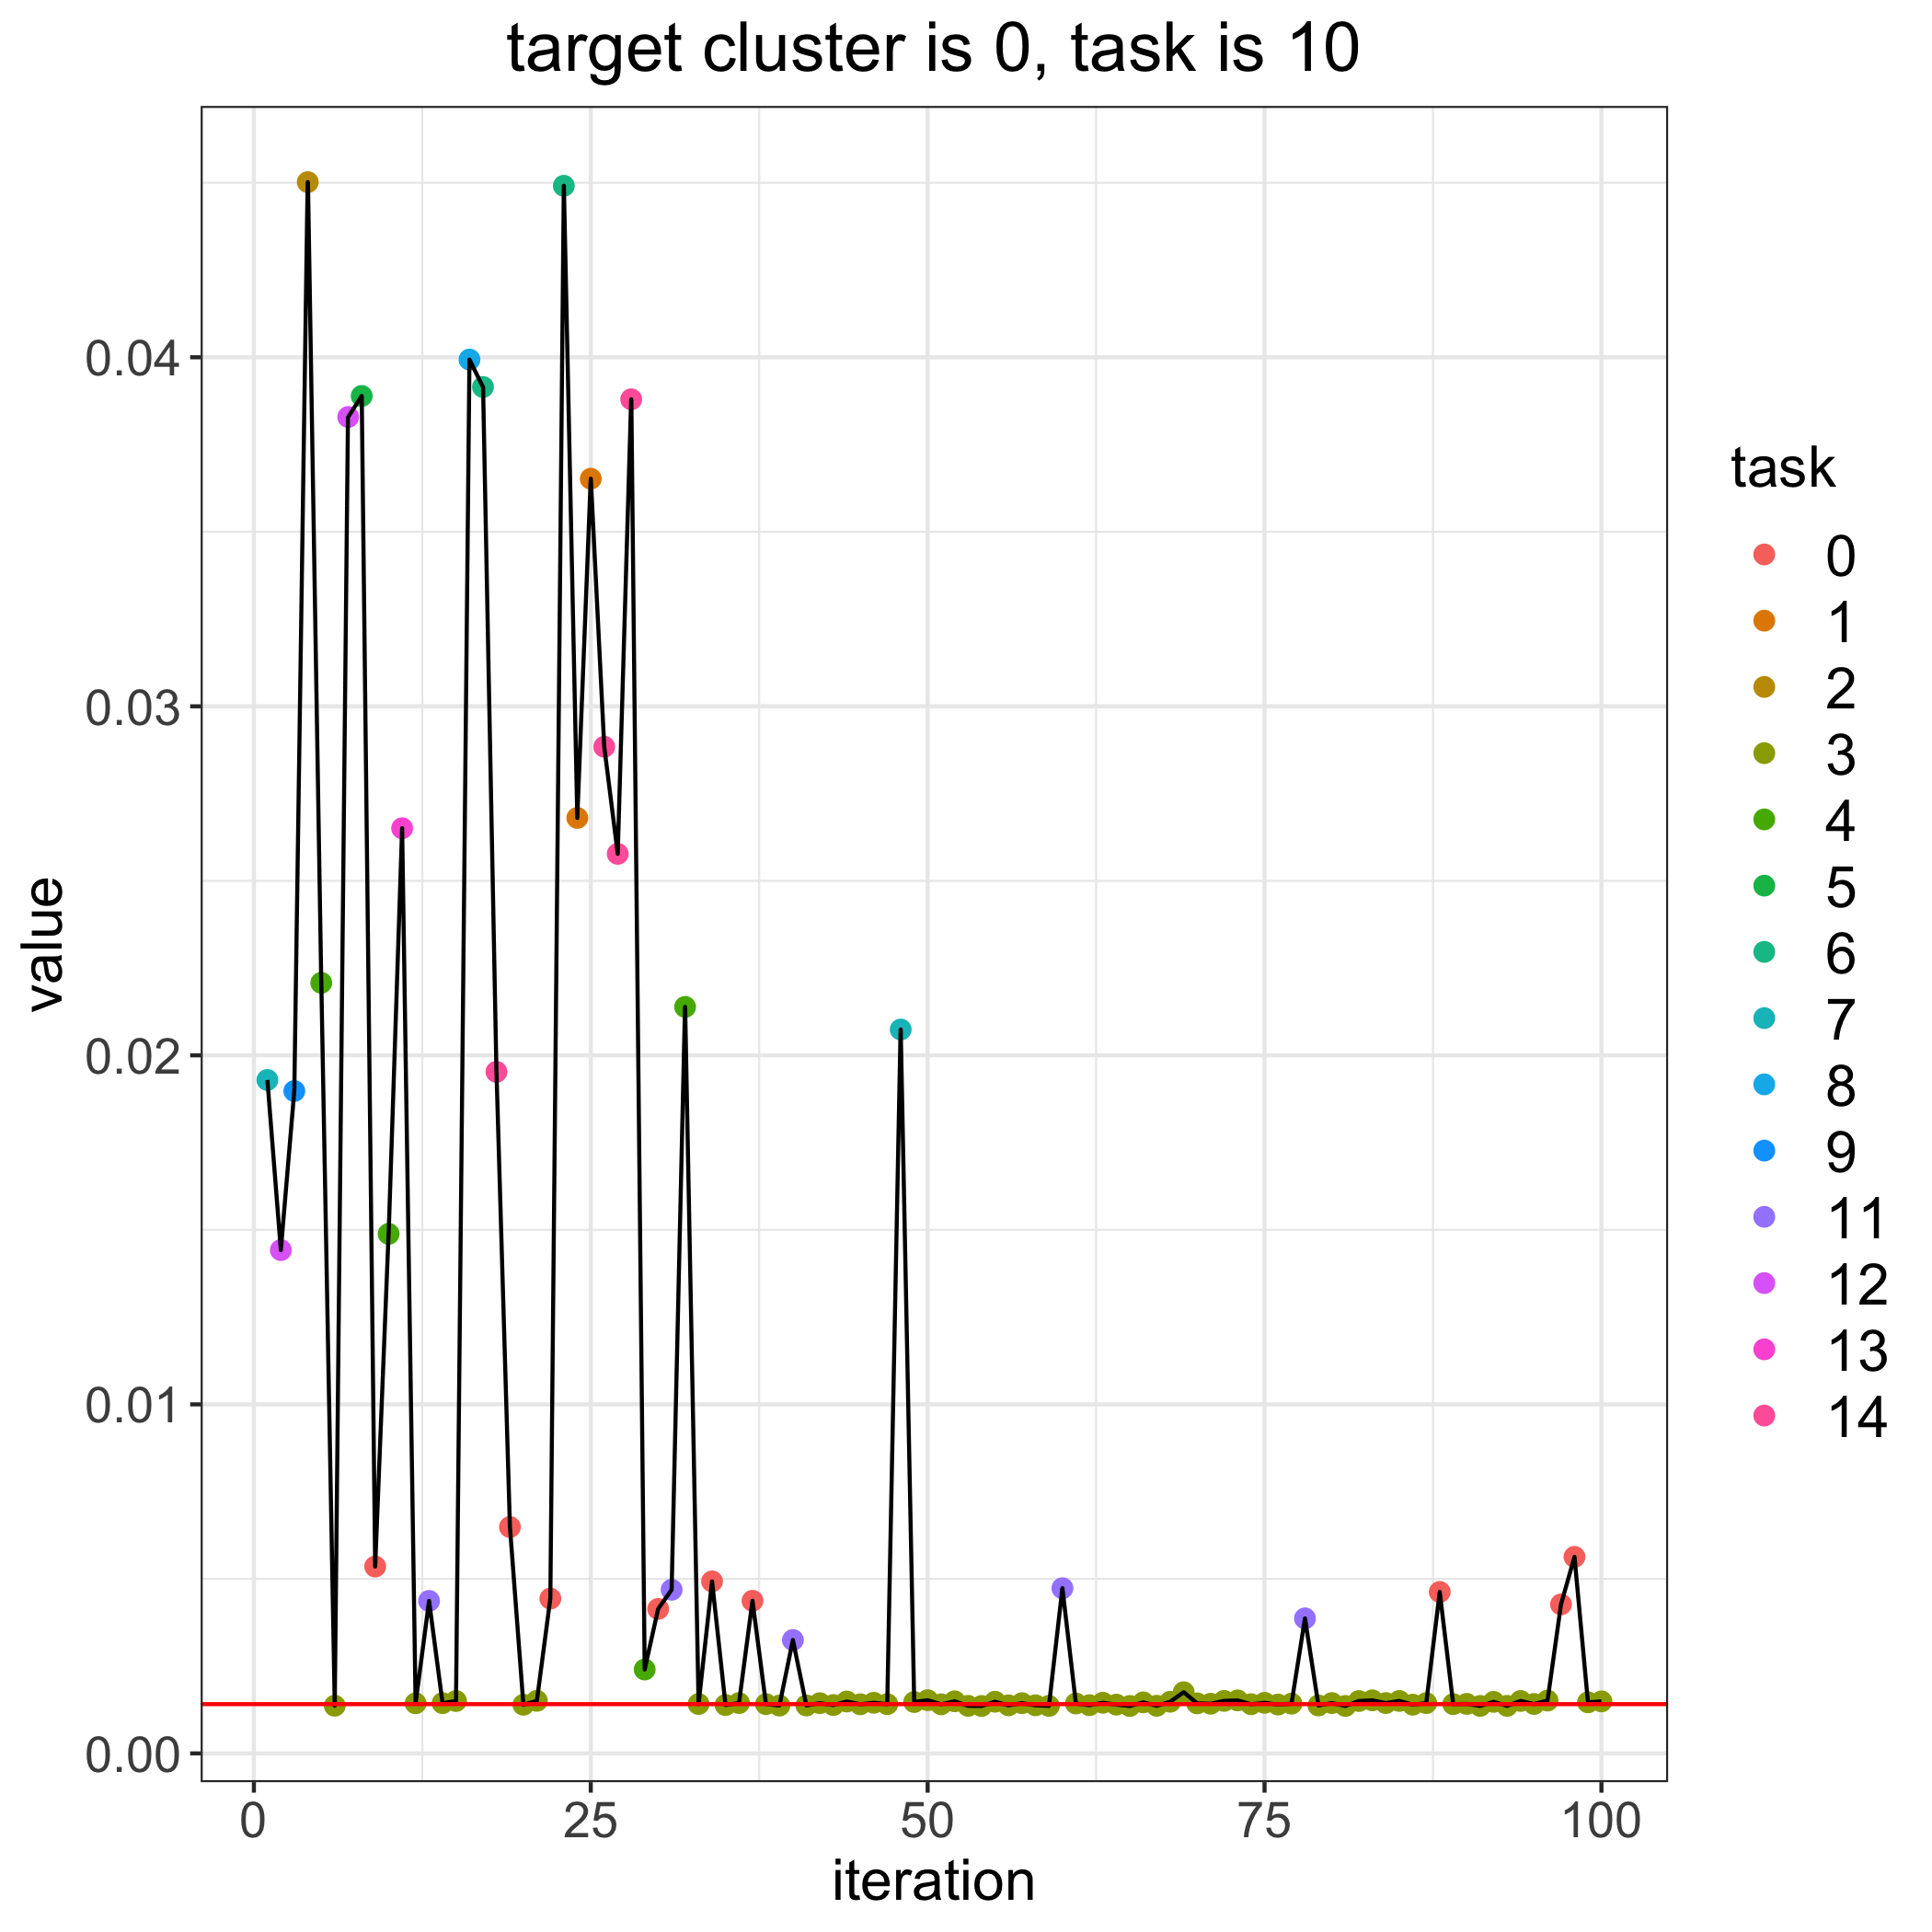

The table this chart was drawn from, first rows:
, losses, bandit_selects
0, 0.001412, 
1, 0.01929, 7.0
2, 0.01442, 12.0
3, 0.01898, 9.0
4, 0.04502, 2.0
5, 0.02208, 4.0
6, 0.001366, 3.0
7, 0.03829, 12.0
8, 0.03889, 5.0
9, 0.005354, 0.0
10, 0.01489, 4.0
11, 0.02651, 13.0
12, 0.001436, 3.0
13, 0.004369, 11.0
14, 0.001441, 3.0
15, 0.001501, 3.0
16, 0.03993, 8.0
17, 0.03915, 6.0
18, 0.01953, 14.0
19, 0.006485, 0.0
20, 0.001394, 3.0
21, 0.001507, 3.0
22, 0.004435, 0.0
23, 0.04491, 6.0
24, 0.0268, 1.0
25, 0.03652, 1.0
26, 0.02884, 14.0
27, 0.02577, 14.0
28, 0.0388, 14.0
29, 0.002405, 4.0
30, 0.004139, 0.0
31, 0.004689, 11.0
32, 0.02139, 4.0
33, 0.001416, 3.0
34, 0.004928, 0.0
35, 0.001387, 3.0
36, 0.001443, 3.0
37, 0.004373, 0.0
38, 0.001413, 3.0
39, 0.001371, 3.0
40, 0.003248, 11.0
41, 0.001374, 3.0
42, 0.001439, 3.0
43, 0.001386, 3.0
44, 0.001487, 3.0
45, 0.001408, 3.0
46, 0.001451, 3.0
47, 0.001412, 3.0
48, 0.02074, 7.0
49, 0.001472, 3.0
50, 0.001524, 3.0
51, 0.001407, 3.0
52, 0.001493, 3.0
53, 0.001363, 3.0
54, 0.001359, 3.0
55, 0.00148, 3.0
56, 0.001378, 3.0
57, 0.001438, 3.0
58, 0.001379, 3.0
59, 0.001361, 3.0
... 41 more rows
